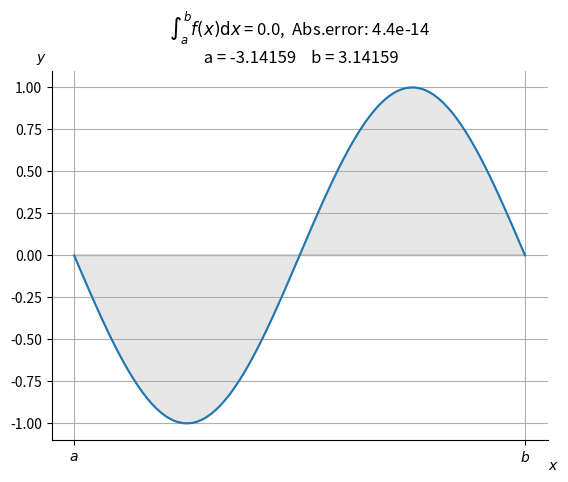

The matplotlib source for this figure:
from scipy.integrate import quad
''' 
-- The function quad is provided to integrate a function of one variable between two points.
Help on function quad in module scipy.integrate.quadpack: help(scipy.integrate.quad) or scipy.integrate.quad_explain()
'''
import numpy as np  # -- for exp() and sin() library functions.
import matplotlib.pyplot as plt  # -- for plot generation.
from matplotlib.patches import Polygon  # -- for plot generation.


def f(x):
    #return np.exp(-x)*np.sin(x)
    return np.sin(x)
    #return np.exp(-x)


a, b = -np.pi, np.pi  # integral limits
result = quad(f, a, b, full_output=True)
# Аргументы quad(): ссылка на функцию f, нижний (a) и верхний (b) пределы интегрирования.
# При задании опции full_output=True функция quad возвращает словарь с дополнительной информацией.
print('\n\nЗначение интеграла:', result[0], '\nАбсолютная погрешность:', result[1])
# print('\nДоп параметры:\n', result)


# Integrand function plot:
x = np.linspace(a, b, 100)  # 100 points between a and b.
y = f(x)
fig, ax = plt.subplots()
plt.plot(x, y)

# Make the shaded region
ix = np.linspace(a, b)
iy = f(ix)
verts = [(a, 0)] + list(zip(ix, iy)) + [(b, 0)]
poly = Polygon(verts, facecolor='0.9', edgecolor='0.5')
ax.add_patch(poly)

# Add text and grid lines
res = str(result[0])
err = '%.1e' % result[1]
limits = '\n a = ' + '%.5f' % a + '    b = ' '%.5f' % b
plt.title(r'$\int_a^b f(x)\mathrm{d}x$ = ' + res + ',  Abs.error: ' + err + limits, size='large')
plt.figtext(0.9, 0.05, '$x$')
plt.figtext(0.1, 0.9, '$y$')
ax.spines['right'].set_visible(False)
ax.spines['top'].set_visible(False)
ax.xaxis.set_ticks_position('bottom')
ax.set_xticks((a, b))
ax.set_xticklabels(('$a$', '$b$'))
ax.grid()

# Show plot
plt.show()
